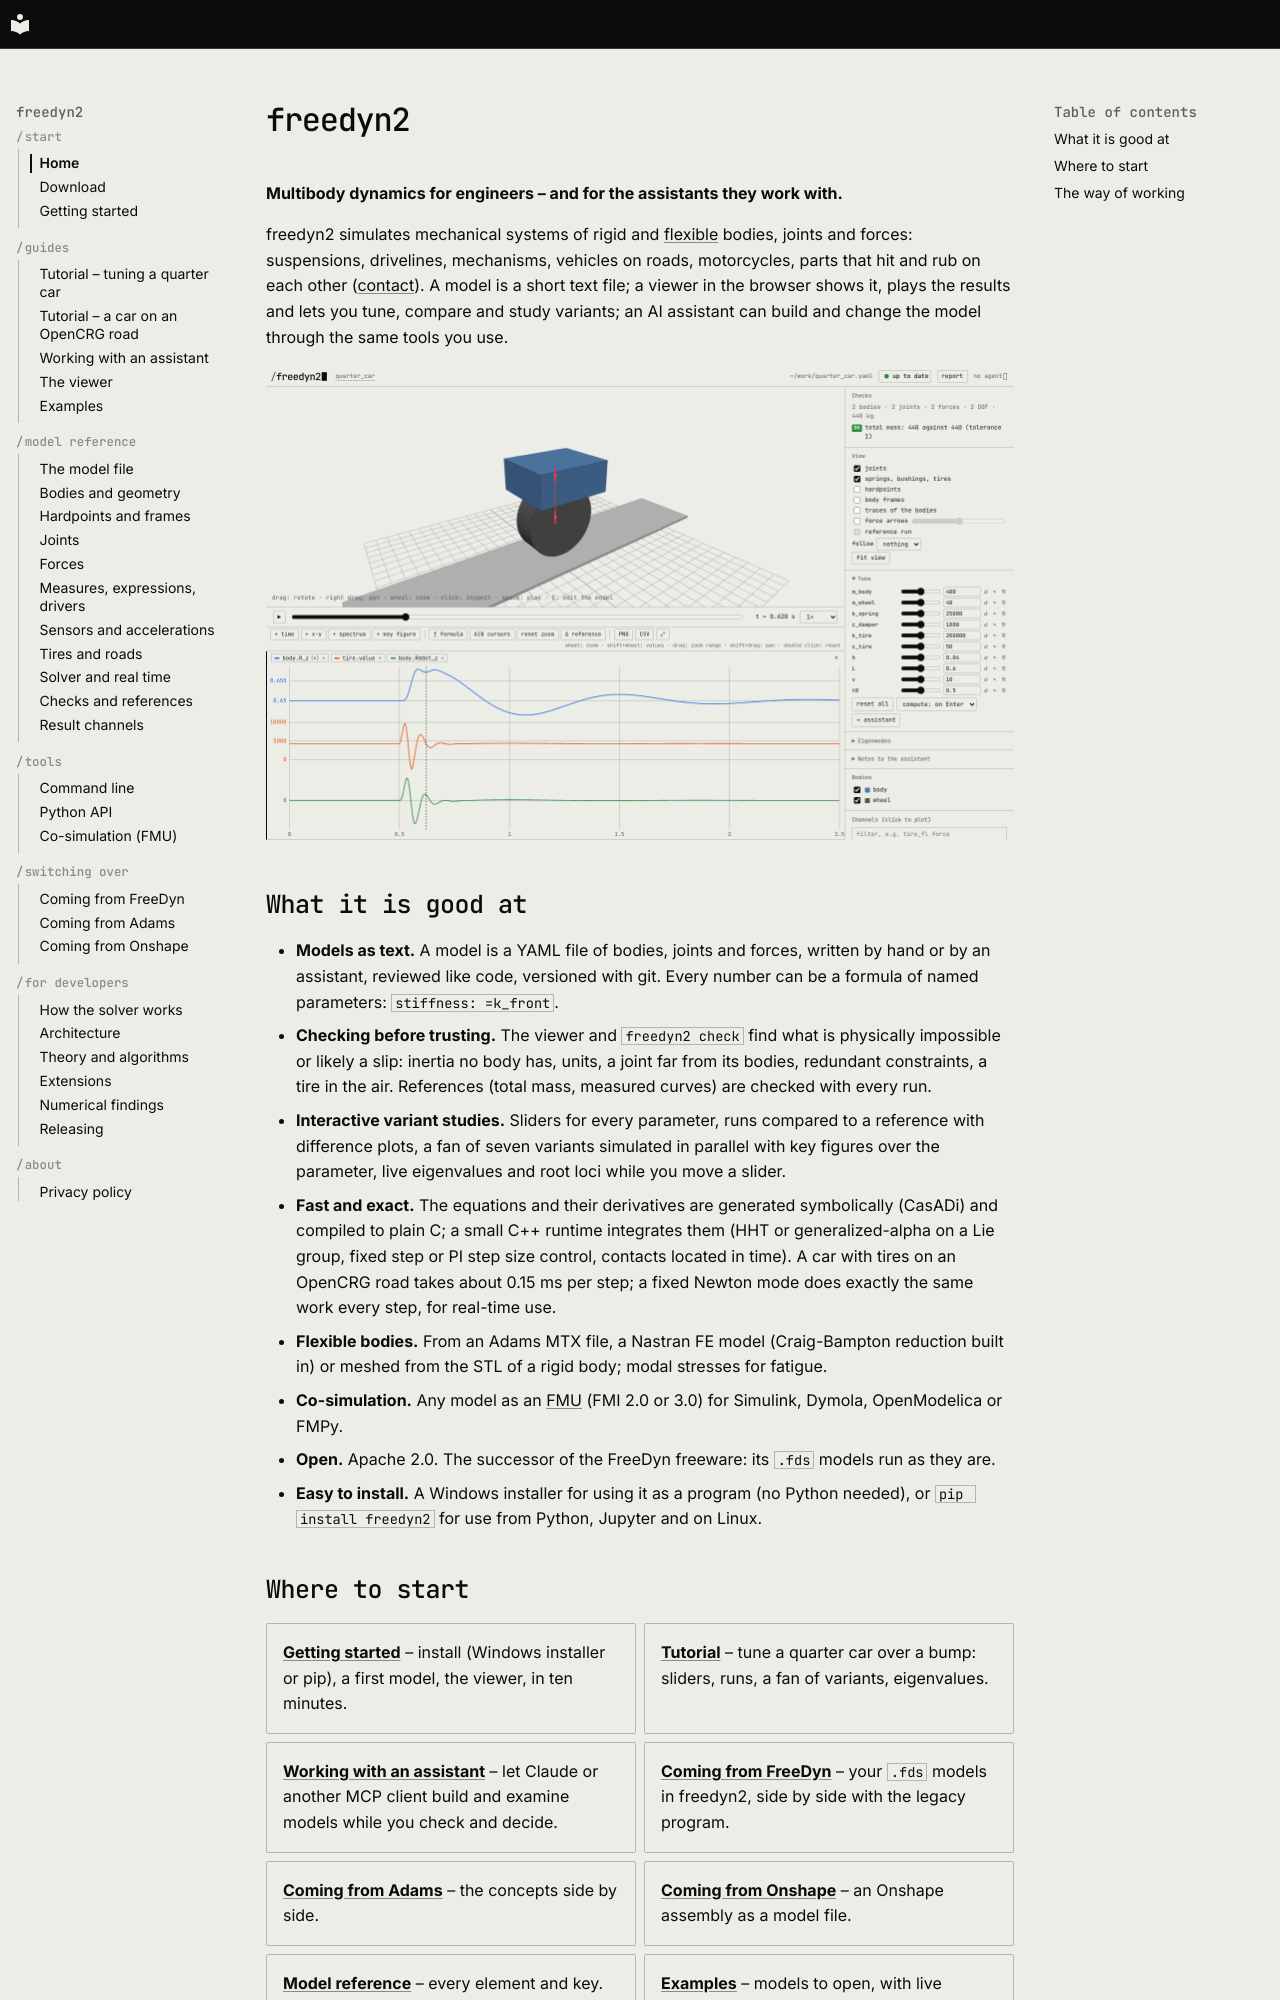

repository: freedyn-org/freedyn2 · page: index.html · generator: mkdocs

# freedyn2

**Multibody dynamics for engineers – and for the assistants they work with.**

freedyn2 simulates mechanical systems of rigid and [flexible](reference/bodies.md#flexible-bodies)
bodies, joints and forces: suspensions, drivelines, mechanisms, vehicles on roads, motorcycles,
parts that hit and rub on each other ([contact](reference/forces.md#contact)). A model is a short text file; a
viewer in the browser shows it, plays the results and lets you tune, compare and study
variants; an AI assistant can build and change the model through the same tools you use.

![The viewer: a vehicle model, its plots, tuning sliders and eigenmodes](img/viewer.png)

## What it is good at

- **Models as text.** A model is a YAML file of bodies, joints and forces, written by hand or
  by an assistant, reviewed like code, versioned with git. Every number can be a formula of
  named parameters: `stiffness: =k_front`.
- **Checking before trusting.** The viewer and `freedyn2 check` find what is physically
  impossible or likely a slip: inertia no body has, units, a joint far from its bodies,
  redundant constraints, a tire in the air. References (total mass, measured curves) are
  checked with every run.
- **Interactive variant studies.** Sliders for every parameter, runs compared to a reference
  with difference plots, a fan of seven variants simulated in parallel with key figures over
  the parameter, live eigenvalues and root loci while you move a slider.
- **Fast and exact.** The equations and their derivatives are generated symbolically
  (CasADi) and compiled to plain C; a small C++ runtime integrates them (HHT or
  generalized-alpha on a Lie group, fixed step or PI step size control, contacts located in
  time). A car with tires on an OpenCRG road takes about 0.15 ms per step; a fixed
  Newton mode does exactly the same work every step, for real-time use.
- **Flexible bodies.** From an Adams MTX file, a Nastran FE model (Craig-Bampton reduction
  built in) or meshed from the STL of a rigid body; modal stresses for fatigue.
- **Co-simulation.** Any model as an [FMU](fmu.md) (FMI 2.0 or 3.0) for Simulink, Dymola,
  OpenModelica or FMPy.
- **Open.** Apache 2.0. The successor of the FreeDyn freeware: its `.fds` models run as
  they are.
- **Easy to install.** A Windows installer for using it as a program (no Python needed), or
  `pip install freedyn2` for use from Python, Jupyter and on Linux.
